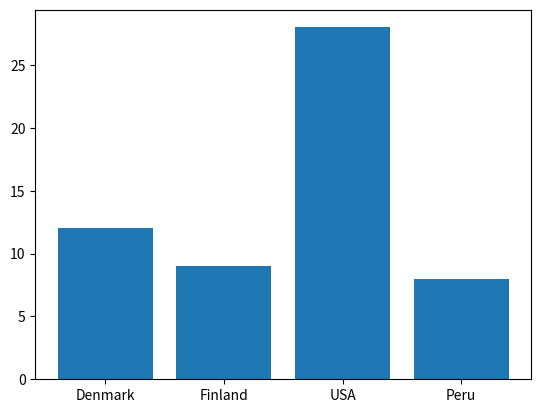

Source code (Python):
import matplotlib.pyplot as plt
countries = [
    {"country":"Denmark","gold":2,"silver":4,"bronze":6},
    {"country":"Finland","gold":5,"silver":0,"bronze":4},
    {"country":"USA","gold":12,"silver":5,"bronze":11},
    {"country":"Peru","gold":0,"silver":1,"bronze":7}
]

x_values = [item['country'] for item in countries]
y_values = [item['gold'] + item['silver'] + item['bronze'] for item in countries]


plt.bar(x_values,y_values)
plt.title = 'Olympics'
plt.xlabel = 'Countries'
plt.ylabel = 'Medals'

plt.show()
